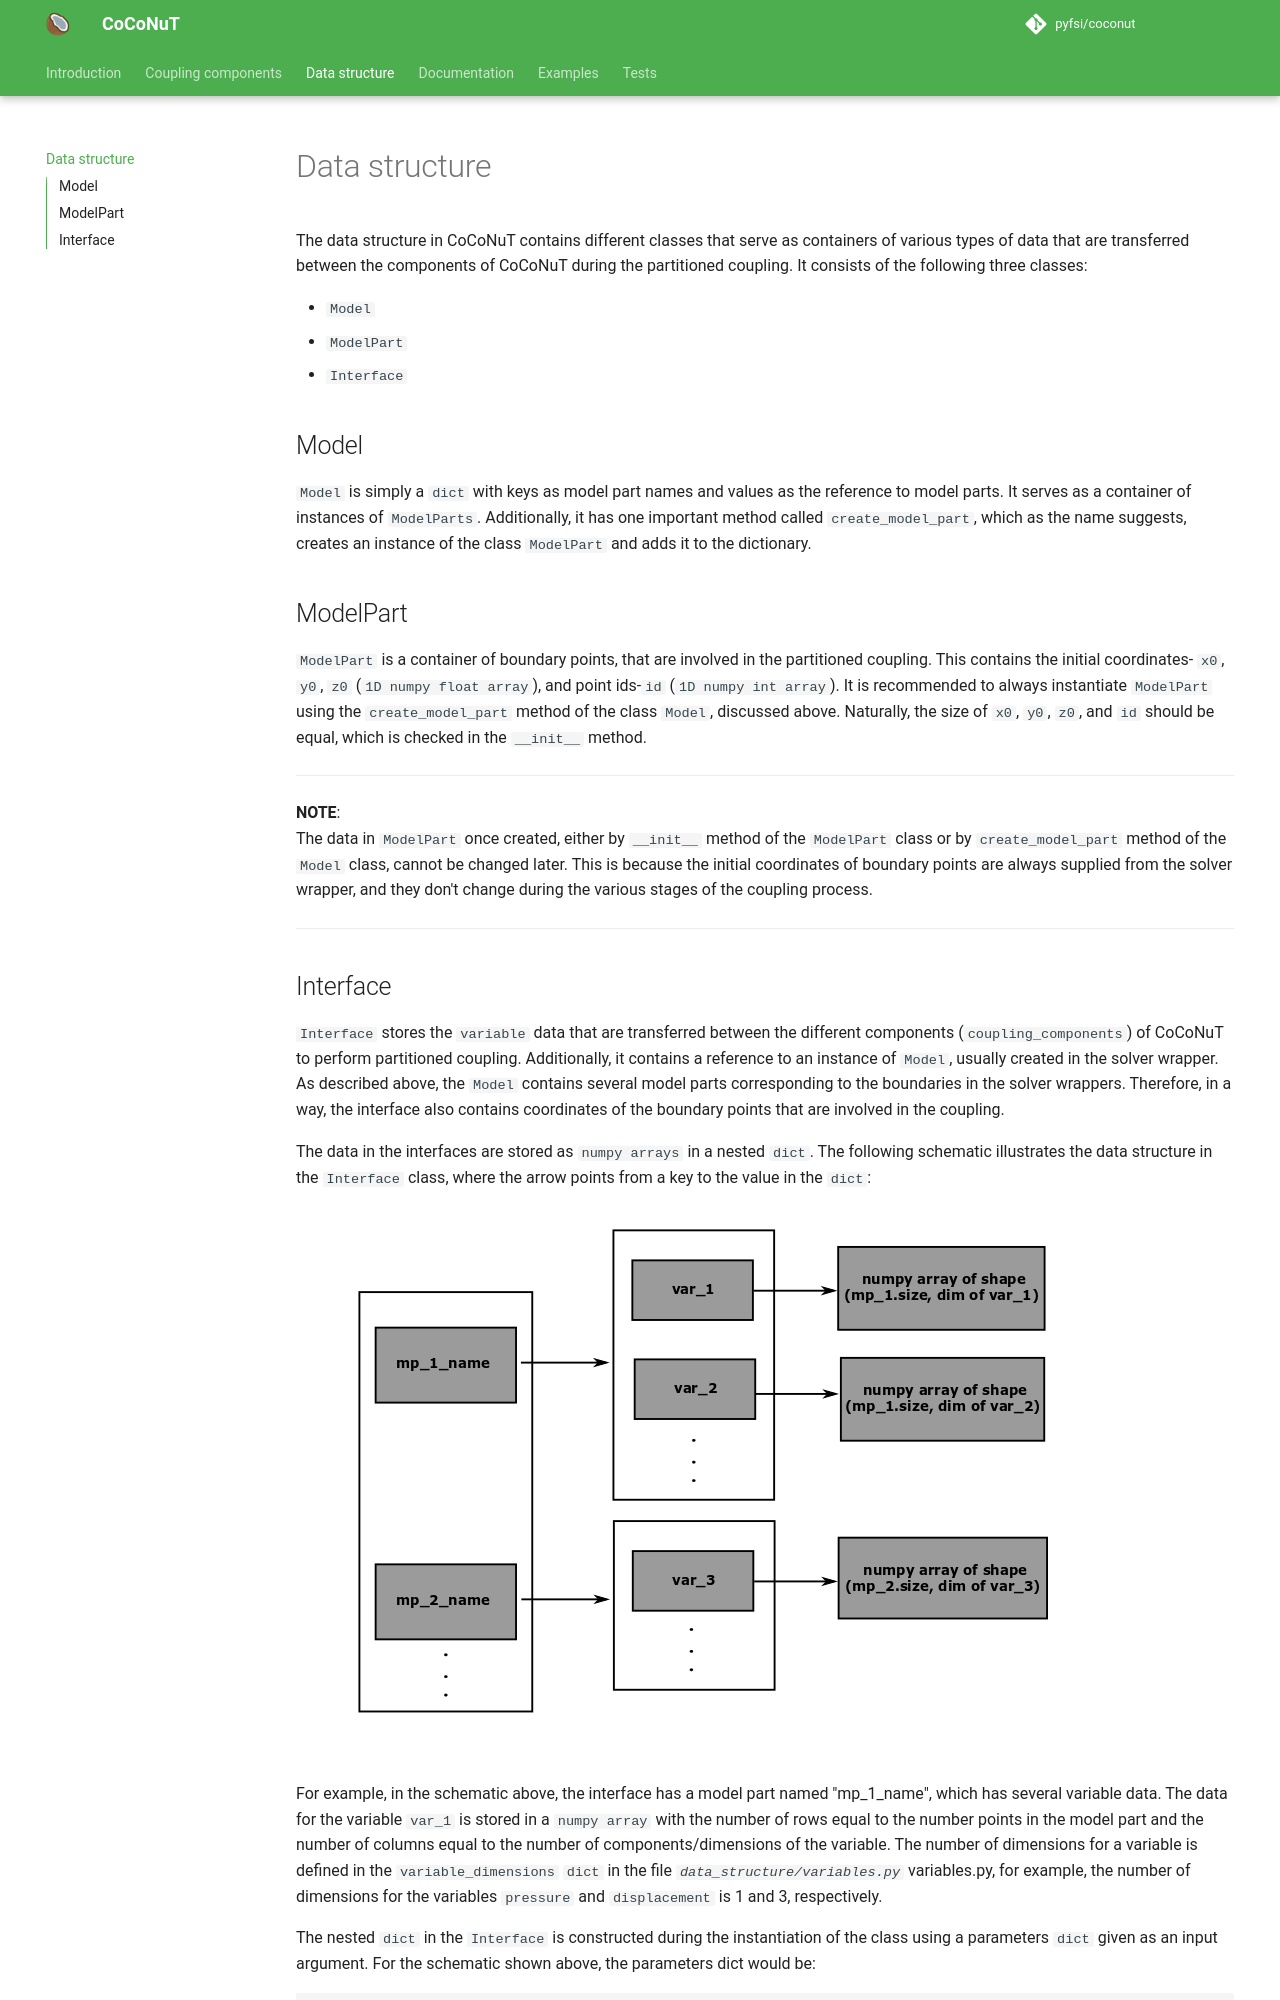

repository: pyfsi/coconut · page: data_structure.html · generator: mkdocs

# Data structure
The data structure in CoCoNuT contains different classes that serve as 
containers of various types of data that are transferred between the 
components of CoCoNuT during the partitioned coupling. It consists of 
the following three classes:

-  `Model`
-  `ModelPart`
-  `Interface`

## Model
`Model` is simply a `dict` with keys as model part names and values as the 
reference to model parts. It serves as a container of instances of 
`ModelParts`. Additionally, it has one important method called 
`create_model_part`, which as the name suggests, creates an instance of the 
class `ModelPart` and adds it to the dictionary.

## ModelPart
`ModelPart` is a container of boundary points, that are involved in the 
partitioned coupling. This contains the initial coordinates- 
`x0`, `y0`, `z0` (`1D numpy float array`), and point ids-`id` 
(`1D numpy int array`). It is recommended to always instantiate `ModelPart` 
using the `create_model_part` method of the class `Model`, discussed above. 
Naturally, the size of `x0`, `y0`, `z0`, and  `id` should be equal, which is 
checked in the `__init__` method.

---

**NOTE**:<br>
The data in `ModelPart` once created, either by `__init__` method of 
the `ModelPart` class or by `create_model_part` method of the `Model` class, 
cannot be changed later. This is because the initial coordinates of boundary 
points are always supplied from the solver wrapper, and they don't change during the various stages of the coupling process. 

---
